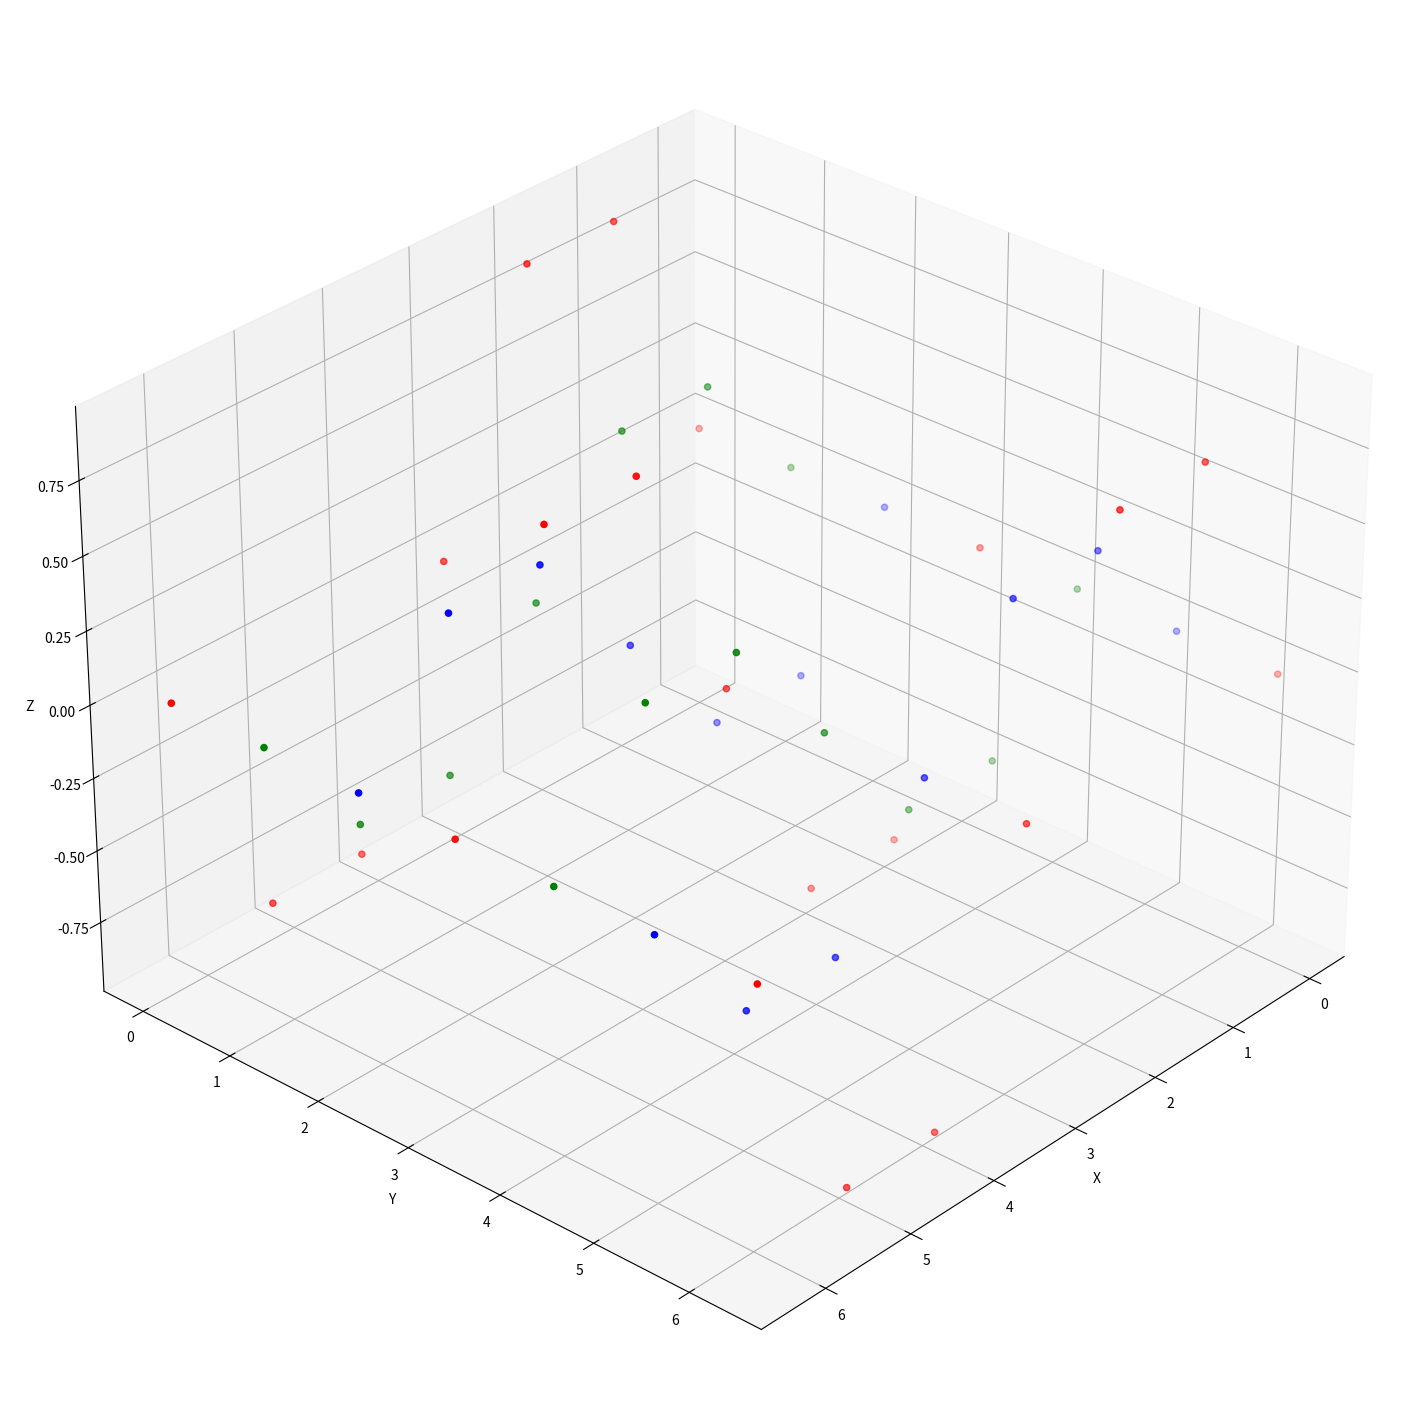
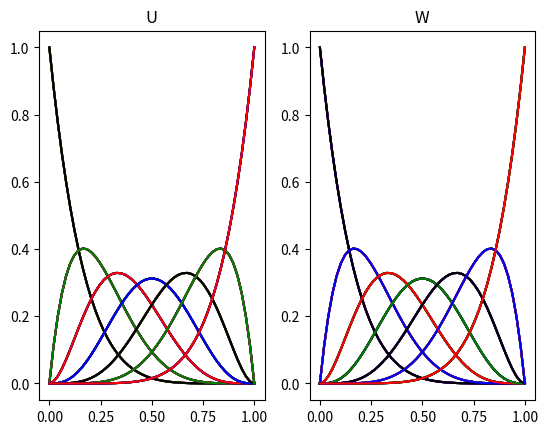
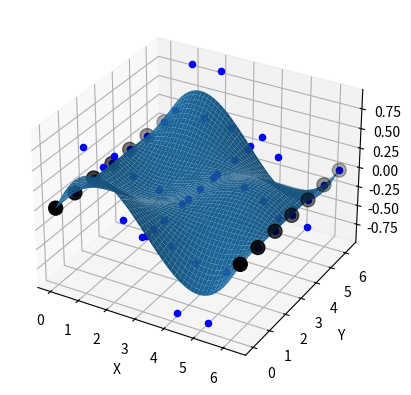
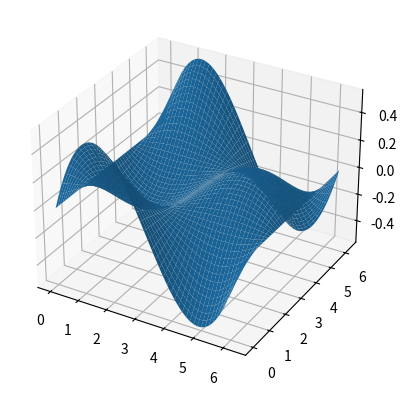

Here is the Python script that generated these plots, in order:
import numpy as np
import matplotlib.pyplot as plt
from mpl_toolkits import mplot3d
import math

# Definições do Usuario:

    # Dominio da função:
xMinValue = 0
xMaxValue = 2*np.pi
yMinValue = 0
yMaxValue = 2*np.pi

QtdDePontosDeControle = 7  # OBS: quantidade de em cada eixo

    # Definição da Função:
def funcao(x, y):
    return np.sin(x) * np.cos(y) # Superfície de ondulação de sen() e cos()

# Gerando valores igualmente espaçados para X e Y utilizando np.linspace()
X = np.linspace(xMinValue, xMaxValue, QtdDePontosDeControle)
Y = np.linspace(yMinValue, yMaxValue, QtdDePontosDeControle)

# Pontos de controle X, Y e Z para a superfície de Bezier
x, y = np.meshgrid(X, Y)
z = funcao(x, y)

if(False):
    print("\n x:\n")
    print(x)
    print("\n y:\n")
    print(y)
    print("\n z:\n")
    print(z)

# Numeros de células em cada direção:
uCells = 50
wCells = 50

# VARIAVEIS DEPENDENTES:
# Numero total de Pontos de Controle na direção U e W:
uPTS = np.size(x, 0) # definidos pela quantidade de pontos de controle
wPTS = np.size(x, 1)

if(False):
    print(uPTS)
    print(wPTS)

# Numero total de subdivisões (regiões entre os pontos de controle):
n = uPTS - 1 # n e m definirão o grau da curva
m = wPTS - 1

# Definição do vetor de variação das variáveis paramétricas:
u = np.linspace(0, 1, uCells)
w = np.linspace(0, 1, wCells)

if(False):
    print(u)
    print(w)

# Vetores para armazenar Bases do polinomio de Bernstein
b = []
d = []

# Inicializando as matrizes vazias para armazenar X, Y e Z das curvas de Bezier
xBezier = np.zeros((uCells, wCells))
yBezier = np.zeros((uCells, wCells))
zBezier = np.zeros((uCells, wCells))

# Funções para calcular os coeficientes binomiais:
def Ni(n, i):
        return (math.factorial(n) / (math.factorial(i) * math.factorial(n - i)))

def Mj(m, j):
    return (math.factorial(m) / (math.factorial(j) * math.factorial(m - j)))

# Funções para calcular o Polinômio de Bernstein
def J(n, i, u): # direção u
    return np.matrix(Ni(n, i) * (u ** i) * (1 - u) ** (n - i))

def K(m, j, w): # direção w
    return np.matrix(Mj(m, j) * (w ** j) * (1 - w) ** (m - j))

# LOOPS PRINCIPAIS:
for i in range(0, uPTS): # Primeiro Somatório -> adiciona a dimensionalidade Y
    for j in range(0, wPTS): # Segundo Somatório -> calcula os pontos no eixo X e Z
        
        
        Jt = J(n, i, u)
        Kt = K(m, j, w)

        # Armazena os resultados das funções Basis
        b.append(Jt)
        d.append(Kt)

        # Calcula a transposta do array Jt
        Jt = Jt.T

        # Calculando o ponto da curva Bezier da iteração
        xBezier = Jt * Kt * x[i, j] + xBezier
        yBezier = Jt * Kt * y[i, j] + yBezier
        zBezier = Jt * Kt * z[i, j] + zBezier
#    break # Faz com que o somatório mais interno da equação da superfície de Bézier só seja calculado uma vez.


# Plotagem dos pontos de cotrole:
fig = plt.figure(figsize=(18,24))
ax = plt.axes(projection="3d")
ax.view_init(elev=30, azim=42)
ax.set_xlabel('X')
ax.set_ylabel('Y')
ax.set_zlabel('Z')
colors = ["red", "green", "blue"]
for i in range(QtdDePontosDeControle):
    ax.scatter(x[i], y[i], z[i], color=colors[i%3])

plt.show()


if(True):
    cores = ["red", "green", "black", "blue"]
    
    # Gráfico com os valores dos polinômios de Berstein
    plt.figure()

    plt.subplot(121)
    plt.title('U')
    contador=0
    for line in b:
        plt.plot(u, line.transpose(), color=cores[contador%4])
        contador+=1

    plt.subplot(122)
    plt.title('W')
    contador=0
    for line in d:
        plt.plot(w, line.transpose(), color=cores[contador%4])
        contador+=1

    plt.show()

if(False):
    print(xBezier)
    print(yBezier)
    print(zBezier)
    print(zBezier.shape)


# Plota a superfície no gráfico COM os pontos de controle
fig, ax = plt.subplots(subplot_kw={"projection": "3d"})
ax.plot_surface(xBezier, yBezier, zBezier)

# Desenhar os outros pontos
for i in range(QtdDePontosDeControle):
    for j in range(QtdDePontosDeControle):
        ax.scatter(x[i, j], y[i, j], z[i, j], color="blue")

# Destacar os primeiros e últimos pontos de controle
ax.scatter(x[:, 0], y[:, 0], z[:, 0], color='black', s=100) # Destaca os pontos de controle do INÍCIO da curvas de bézier 
ax.scatter(x[:, -1], y[:, -1], z[:, -1], color='black', s=100) # Destaca os pontos de controle do FIM da curvas de bézier 

ax.set_xlabel('X')
ax.set_ylabel('Y')
ax.set_zlabel('Z')

plt.show()

# Plota a superfície no gráfico SEM os pontos de controle
fig, ax = plt.subplots(subplot_kw={"projection": "3d"})
ax.plot_surface(xBezier, yBezier, zBezier)
plt.show()